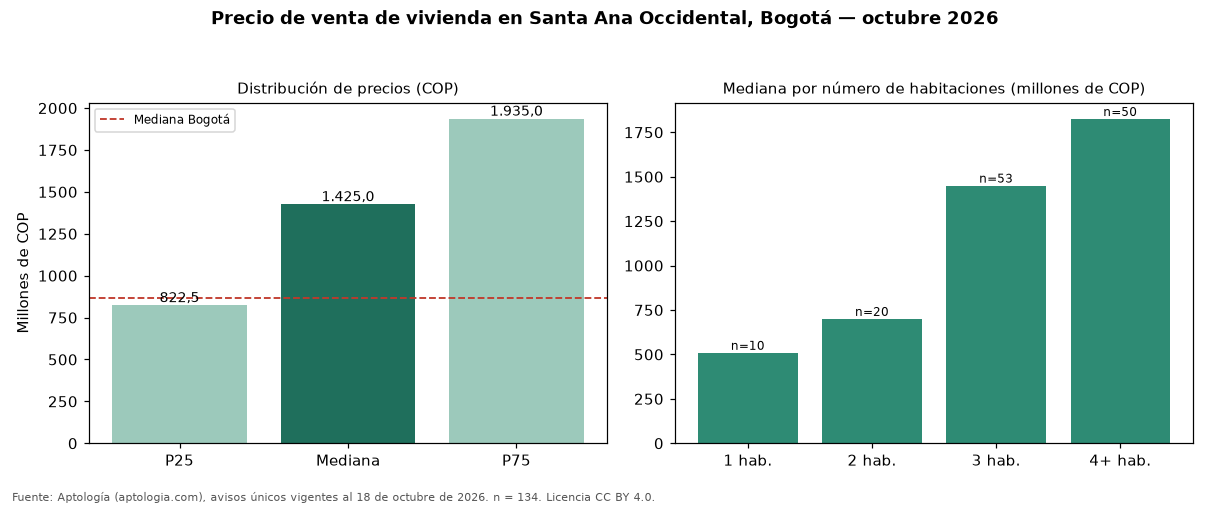

Values plotted in this chart, from the file beside it:
seccion, metrica, valor_cop, n
precio, p25, 822500000, 134
precio, mediana, 1425000000, 134
precio, p75, 1935000000, 134
cop_por_m2, p25, 6301333, 134
cop_por_m2, mediana, 7687959, 134
cop_por_m2, p75, 9872807, 134
area, area_mediana_m2, 180.0, 134
habitaciones, 1, 509187500, 10
habitaciones, 2, 700000000, 20
habitaciones, 3, 1450000000, 53
habitaciones, 4+, 1825000000, 50
administracion, mediana, 670000, 89
estrato, moda, 5, 
parqueadero, porcentaje_con_parqueadero, 93.3, 134
ciudad, mediana_ciudad, 865000000, 54235
ciudad, mediana_cop_por_m2_ciudad, 6557377, 54235
